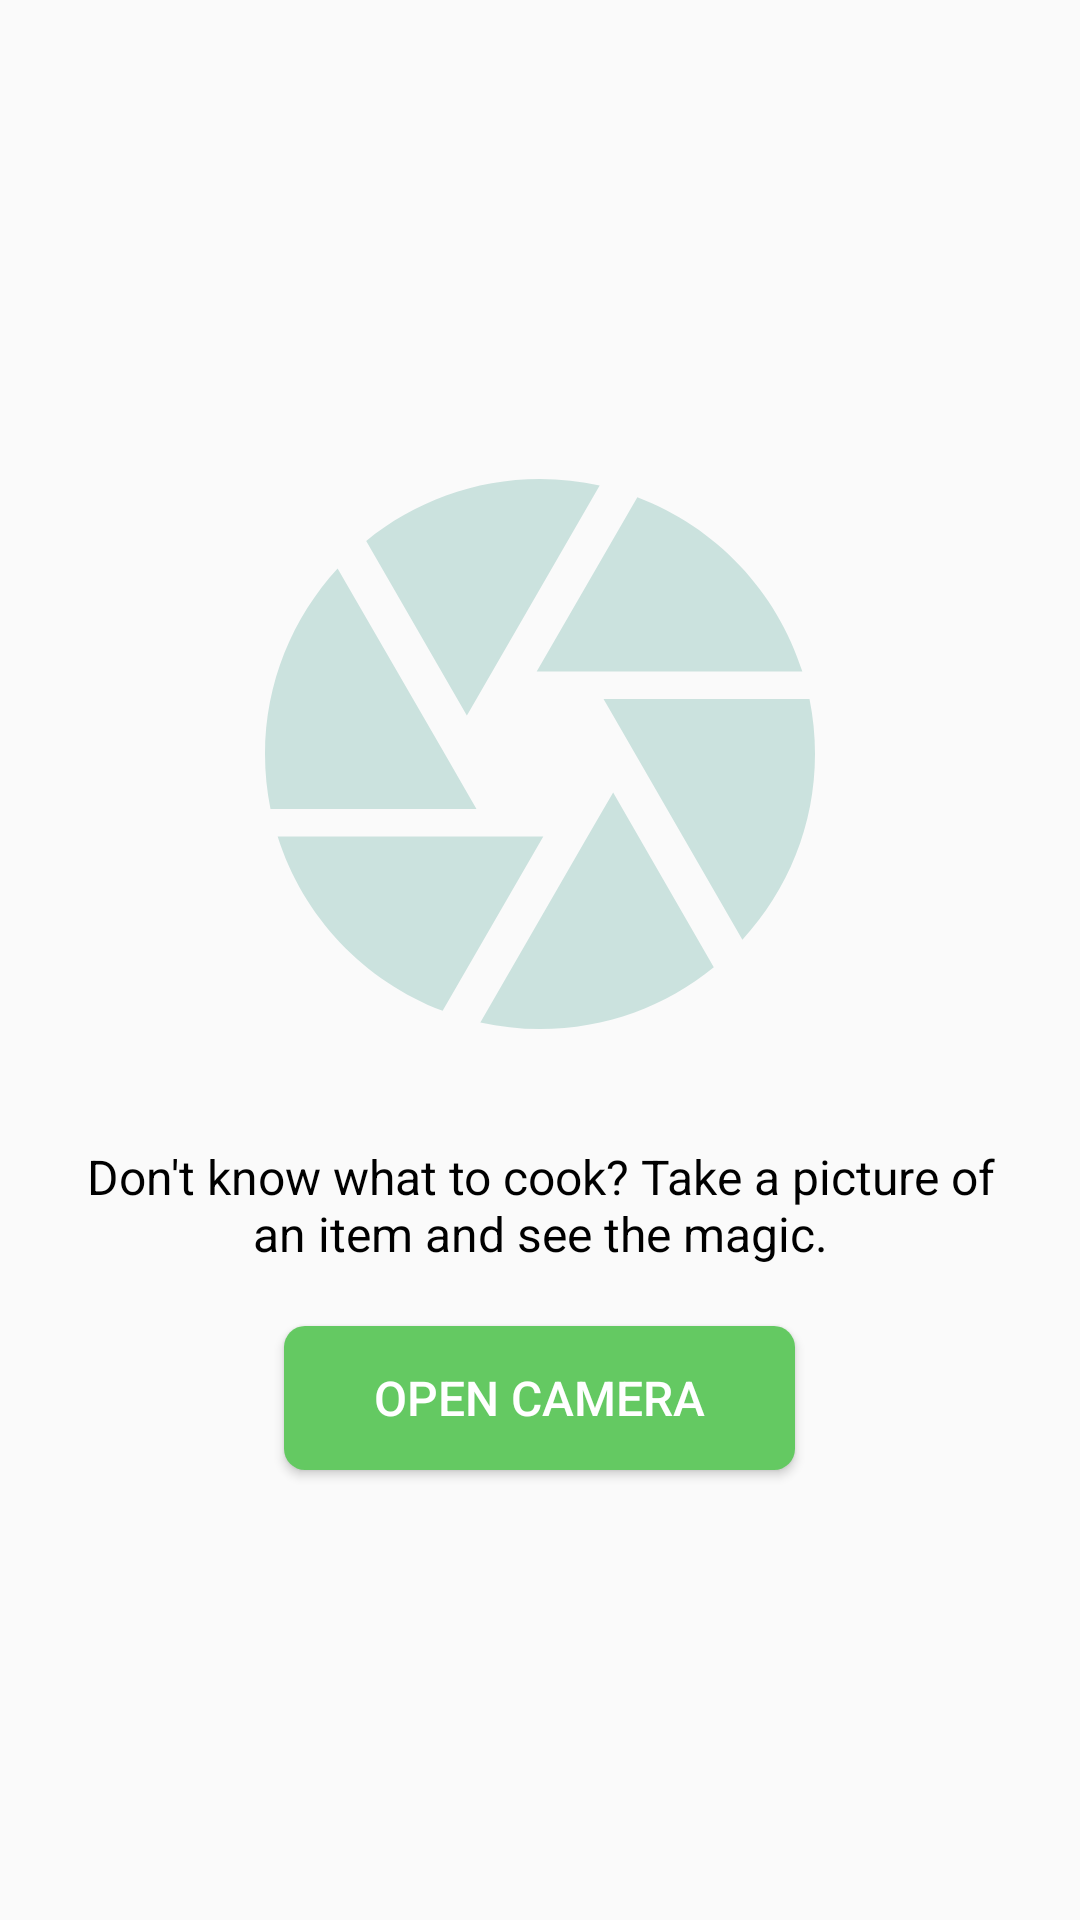

Produce the Android XML layout that renders to this screen, including the resource entries it uses.
<!-- AndroidManifest.xml: application theme AppTheme -->
<!-- res/layout/fragment_imagga.xml -->
<RelativeLayout xmlns:android="http://schemas.android.com/apk/res/android"
    android:layout_width="match_parent"
    android:layout_height="match_parent"
    xmlns:app="http://schemas.android.com/apk/res-auto"
    android:orientation="vertical">


    <android.support.v7.widget.AppCompatImageView
        android:id="@+id/clicked_image"
        android:layout_width="220dp"
        android:layout_height="220dp"
        android:layout_above="@id/camera_text"
        android:layout_centerHorizontal="true"
        app:srcCompat="@drawable/ic_camera_24dp"
        android:layout_gravity="center_horizontal" />

    <TextView
        android:id="@+id/camera_text"
        android:layout_width="wrap_content"
        android:layout_height="wrap_content"
        android:layout_above="@id/camera_button"
        android:layout_centerHorizontal="true"
        android:layout_margin="20dp"
        android:gravity="center"
        android:text="@string/camera_hint"
        android:textColor="@android:color/black"
        android:textSize="16sp" />

    <android.support.v7.widget.AppCompatButton
        fontPath="fonts/NeologyDecoW01-Medium.ttf"
        android:id="@+id/camera_button"
        android:layout_width="wrap_content"
        android:layout_height="wrap_content"
        android:layout_centerHorizontal="true"
        android:background="@drawable/curved_solid"
        android:paddingBottom="12dp"
        android:paddingLeft="30dp"
        android:paddingRight="30dp"
        android:layout_alignParentBottom="true"
        android:paddingTop="12dp"
        android:text="OPEN CAMERA"
        android:layout_marginBottom="150dp"
        android:textColor="@android:color/white"
        android:textSize="16sp" />

</RelativeLayout>
<!-- resources referenced by this layout -->
<resources>
  <!-- drawable curved_solid (drawable) -->
  <shape xmlns:android="http://schemas.android.com/apk/res/android"
      android:shape="rectangle">
      <corners android:radius="7dp" />
      <solid
          android:color="@color/color_primary"/>
  </shape>
  <!-- drawable ic_camera_24dp (drawable) -->
  <vector xmlns:android="http://schemas.android.com/apk/res/android"
          android:width="24dp"
          android:height="24dp"
          android:viewportWidth="24.0"
          android:viewportHeight="24.0">
      <path
          android:fillColor="@color/icon_color"
          android:pathData="M9.4,10.5l4.77,-8.26C13.47,2.09 12.75,2 12,2c-2.4,0 -4.6,0.85 -6.32,2.25l3.66,6.35 0.06,-0.1zM21.54,9c-0.92,-2.92 -3.15,-5.26 -6,-6.34L11.88,9h9.66zM21.8,10h-7.49l0.29,0.5 4.76,8.25C21,16.97 22,14.61 22,12c0,-0.69 -0.07,-1.35 -0.2,-2zM8.54,12l-3.9,-6.75C3.01,7.03 2,9.39 2,12c0,0.69 0.07,1.35 0.2,2h7.49l-1.15,-2zM2.46,15c0.92,2.92 3.15,5.26 6,6.34L12.12,15L2.46,15zM13.73,15l-3.9,6.76c0.7,0.15 1.42,0.24 2.17,0.24 2.4,0 4.6,-0.85 6.32,-2.25l-3.66,-6.35 -0.93,1.6z"/>
  </vector>
  <string name="camera_hint">Don\'t know what to cook? Take a picture of an item and see the magic.</string>
  <style name="AppTheme" parent="Theme.AppCompat.Light.NoActionBar">
          <item name="colorPrimary">@color/color_primary</item>
          <item name="colorPrimaryDark">@color/color_primary_dark</item>
          <item name="colorAccent">@color/color_accent</item>
      </style>
  <color name="color_primary">#64C962</color>
  <color name="icon_color">#CBE2DE</color>
  <color name="color_primary_dark">#64C962</color>
  <color name="color_accent">#CBE2DE</color>
</resources>
